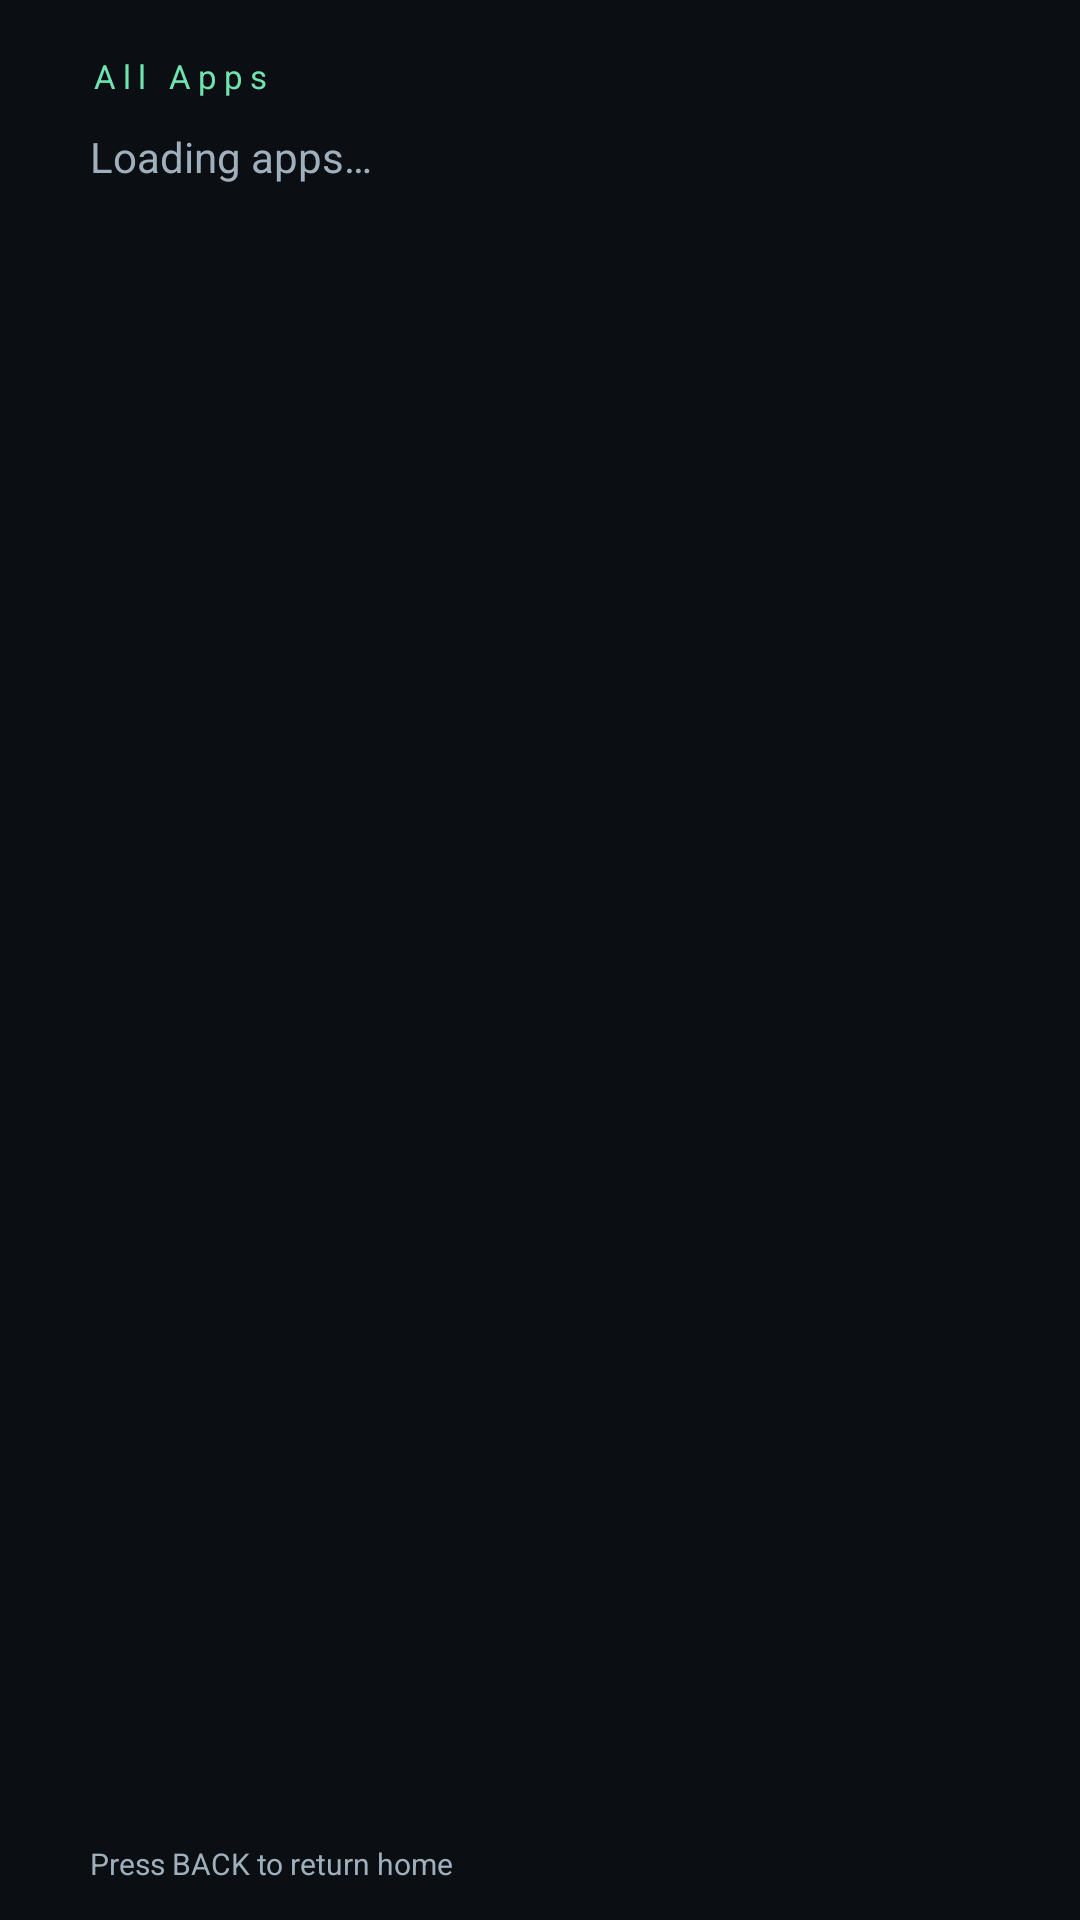

Android layout source for this screen:
<!-- AndroidManifest.xml: application theme AppTheme -->
<!-- res/layout/activity_allapps.xml -->
<?xml version="1.0" encoding="utf-8"?>
<FrameLayout xmlns:android="http://schemas.android.com/apk/res/android"
    android:layout_width="match_parent"
    android:layout_height="match_parent"
    android:background="@color/bg">

    <LinearLayout
        android:layout_width="match_parent"
        android:layout_height="match_parent"
        android:orientation="vertical"
        android:paddingLeft="30dp"
        android:paddingTop="18dp"
        android:paddingRight="30dp"
        android:paddingBottom="12dp">

        <TextView
            android:id="@+id/title"
            android:layout_width="wrap_content"
            android:layout_height="wrap_content"
            android:letterSpacing="0.22"
            android:text="@string/all_apps"
            android:textColor="@color/green_soft"
            android:textSize="11sp" />

        <TextView
            android:id="@+id/loading"
            android:layout_width="wrap_content"
            android:layout_height="wrap_content"
            android:layout_marginTop="10dp"
            android:text="Loading apps…"
            android:textColor="@color/muted"
            android:textSize="14sp" />

        <ScrollView
            android:layout_width="match_parent"
            android:layout_height="0dp"
            android:layout_weight="1"
            android:layout_marginTop="8dp"
            android:clipToPadding="false"
            android:overScrollMode="never"
            android:scrollbars="none">

            <LinearLayout
                android:id="@+id/grid"
                android:layout_width="match_parent"
                android:layout_height="wrap_content"
                android:orientation="vertical"
                android:paddingTop="4dp"
                android:paddingBottom="8dp" />
        </ScrollView>

        <TextView
            android:layout_width="wrap_content"
            android:layout_height="wrap_content"
            android:text="Press BACK to return home"
            android:textColor="@color/muted"
            android:textSize="10sp" />
    </LinearLayout>
</FrameLayout>
<!-- resources referenced by this layout -->
<resources>
  <color name="bg">#0B0F14</color>
  <color name="green_soft">#6FE3B0</color>
  <color name="muted">#9FB0BC</color>
  <string name="all_apps">All Apps</string>
  <style name="AppTheme" parent="@android:style/Theme.Material.NoActionBar">
          <item name="android:windowBackground">@color/bg</item>
          <item name="android:windowFullscreen">true</item>
          <item name="android:colorAccent">@color/green</item>
          <item name="android:windowActionModeOverlay">true</item>
          <item name="android:windowNoTitle">true</item>
      </style>
  <color name="green">#00E676</color>
</resources>
